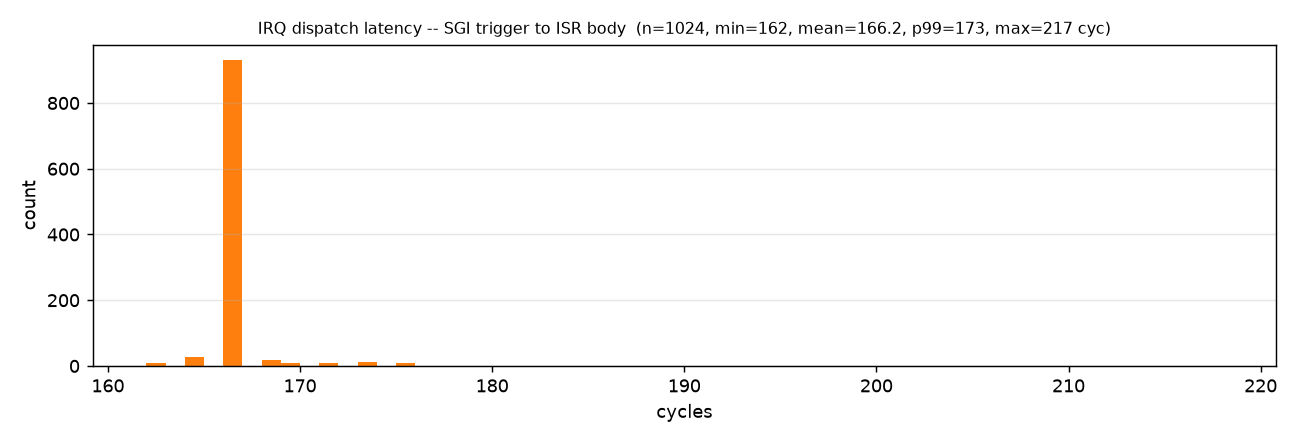

The file beside this chart, header and first rows:
distribution, count, min, mean, median, p99, max, unit
irq_dispatch, 1024, 162, 166.2, 166.0, 173, 217, cycles
